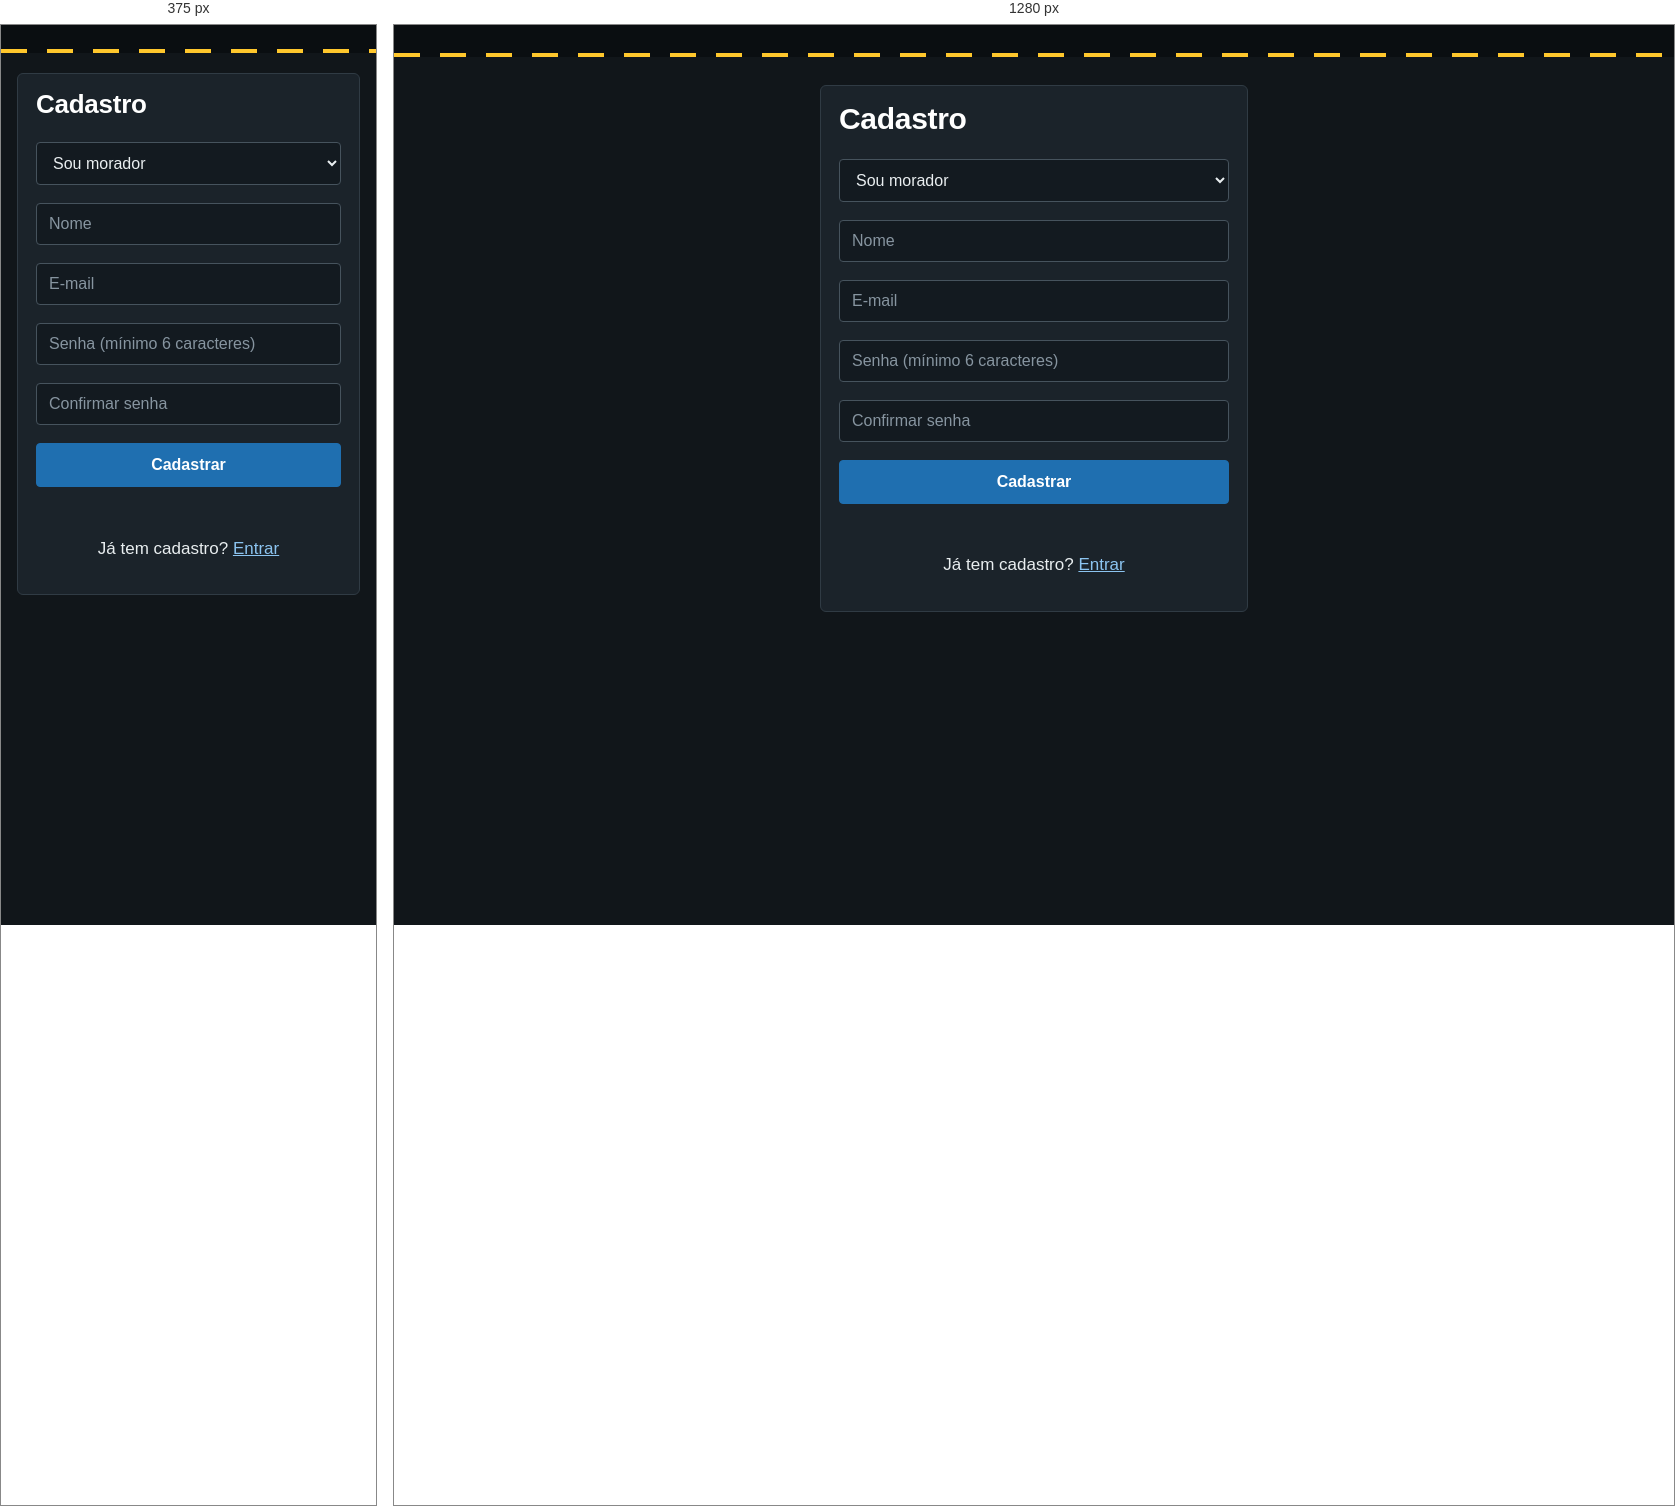
Rendered at 375 px and 1280 px, left to right.

<!-- file: cadastro.html -->
<!DOCTYPE html>
<html lang='pt-BR'>
<head>
  <meta charset='UTF-8'>
  <meta name='viewport' content='width=device-width, initial-scale=1'>
  <title>Cadastro - UrbanFix</title>
  <link rel='stylesheet' href='/css/style.css'>
  <style>[hidden] { display: none !important; }</style>
</head>
<body>
<nav id='menu'></nav>
<main>
  <div class='card'>
    <h2>Cadastro</h2>
    <select id='tipo' aria-label='Tipo de conta'>
      <option value='moradores'>Sou morador</option>
      <option value='prefeituras'>Sou da prefeitura</option>
    </select>
    <input id='nome' placeholder='Nome' aria-label='Nome'>
    <input id='email' type='email' placeholder='E-mail' aria-label='E-mail'>
    <select id='municipio' aria-label='Município' hidden></select>
    <input id='senha' type='password' placeholder='Senha (mínimo 6 caracteres)' aria-label='Senha'>
    <input id='confirma' type='password' placeholder='Confirmar senha' aria-label='Confirmar senha'>
    <button class='btn' id='btnCadastrar'>Cadastrar</button>
    <p id='msg' class='erro'></p>
    <p style='text-align:center'>Já tem cadastro? <a href='/login.html'>Entrar</a></p>
  </div>
</main>
<script src='/js/api.js'></script>
<script>
  menu();
 
  // Prefeitura precisa escolher o município
  $('tipo').onchange = () => {
    const pref = $('tipo').value === 'prefeituras';
    $('municipio').hidden = !pref;
    $('nome').placeholder = pref ? 'Nome da prefeitura' : 'Nome';
  };
  api('/municipios').then((ms) =>
    ms.forEach((m) => $('municipio').add(new Option(m.nome + ' - ' + m.uf, m.id)))
  );
 
  $('btnCadastrar').onclick = async () => {
    $('msg').className = 'erro';
    if ($('senha').value !== $('confirma').value) {
      $('msg').textContent = 'As senhas não conferem.';
      return;
    }
    const tipo = $('tipo').value;
    const body = { nome: $('nome').value, email: $('email').value, senha: $('senha').value };
    if (tipo === 'prefeituras') body.municipio_id = $('municipio').value;
    try {
      await api('/' + tipo + '/cadastro', { method: 'POST', body });
      location.href = '/login.html?cadastro=ok';
    } catch (e) {
      $('msg').textContent = e.message;
    }
  };
</script>
</body>
</html>
 

/* @media block from css/style.css */
@media (max-width: 600px) {
  nav { padding: 12px 14px 16px; }
  nav .logo { width: 100%; margin-right: 0; }
  main { margin-top: 20px; }
  h2 { font-size: 26px; }
  #mapa { height: 320px; }
}